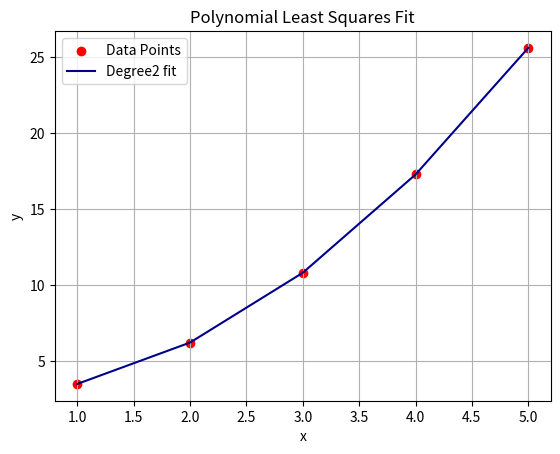

Reproduce this figure in Python.
import numpy as np
import matplotlib.pyplot as plt

# Sample data points
x = np.array([1, 2, 3, 4, 5], dtype=int)
y = np.array([3.5, 6.2, 10.8, 17.3, 25.6], dtype=float)

# Degree of the polynomial to fit
n = 2
m = len(x)

# step-1
x_sum = [np.sum(x**k) for k in range(2 * n + 1)]
xy_sum = [np.sum((x**k)*y) for k in range(n+1)]

# step-2
A = np.zeros((n+1, n+1))
B = np.zeros(n+1)

# step-3
for i in range(n+1):
    for j in range(n+1):
        A[i, j] = x_sum[i+j]
    B[i] = xy_sum[i]


a = np.linalg.solve(A, B)
print("Polynomial coefficients (a0, a1, a2) : ", a)

# step-4

y_pred = np.zeros_like(x, dtype=float)
for i in range(n + 1):
    y_pred += a[i] * (x ** i)


# plot

plt.scatter(x, y, color="red", label="Data Points")
plt.plot(x, y_pred, color="darkblue", label=f"Degree{n} fit")
plt.xlabel("x")
plt.ylabel("y")
plt.grid()
plt.legend()
plt.title("Polynomial Least Squares Fit")
plt.show()